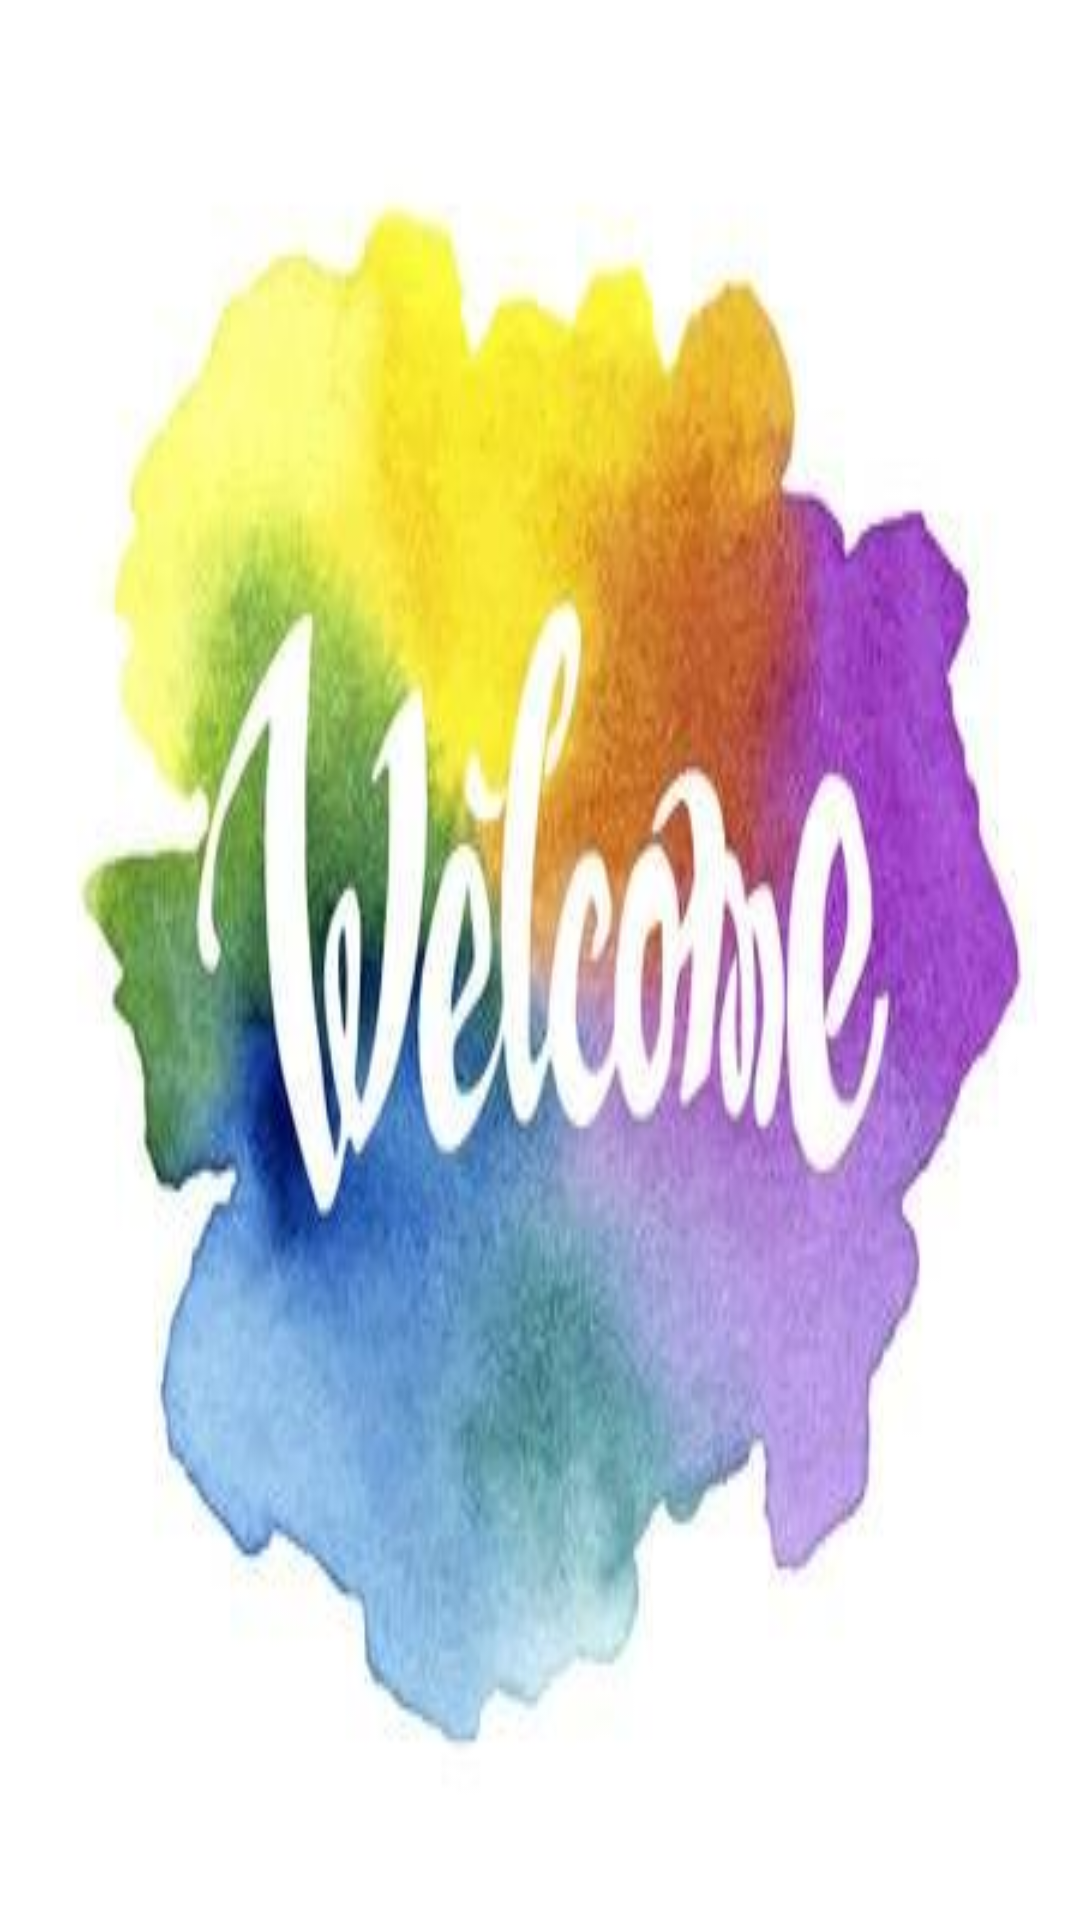

Here is an Android app screen rendered from its layout file. Give the layout XML and the strings, colors and styles it references.
<!-- AndroidManifest.xml: application theme android:Theme.NoTitleBar -->
<!-- res/layout/activity_welcome.xml -->
<?xml version="1.0" encoding="utf-8"?>

<RelativeLayout xmlns:android="http://schemas.android.com/apk/res/android"
    xmlns:tools="http://schemas.android.com/tools"
    android:layout_width="match_parent"
    android:layout_height="match_parent"
    android:background="@drawable/welcome"
    android:orientation="vertical"
    tools:context=".welcome">

    <Button
        android:id="@+id/btn_mulai"
        android:layout_width="125dp"
        android:layout_height="125dp"
        android:layout_alignParentBottom="true"
        android:layout_centerHorizontal="true"
        android:background="@drawable/tombol" />

</RelativeLayout>
<!-- resources referenced by this layout -->
<resources>
  <!-- drawable welcome: jpg bitmap (drawable, 17099 bytes) -->
</resources>
